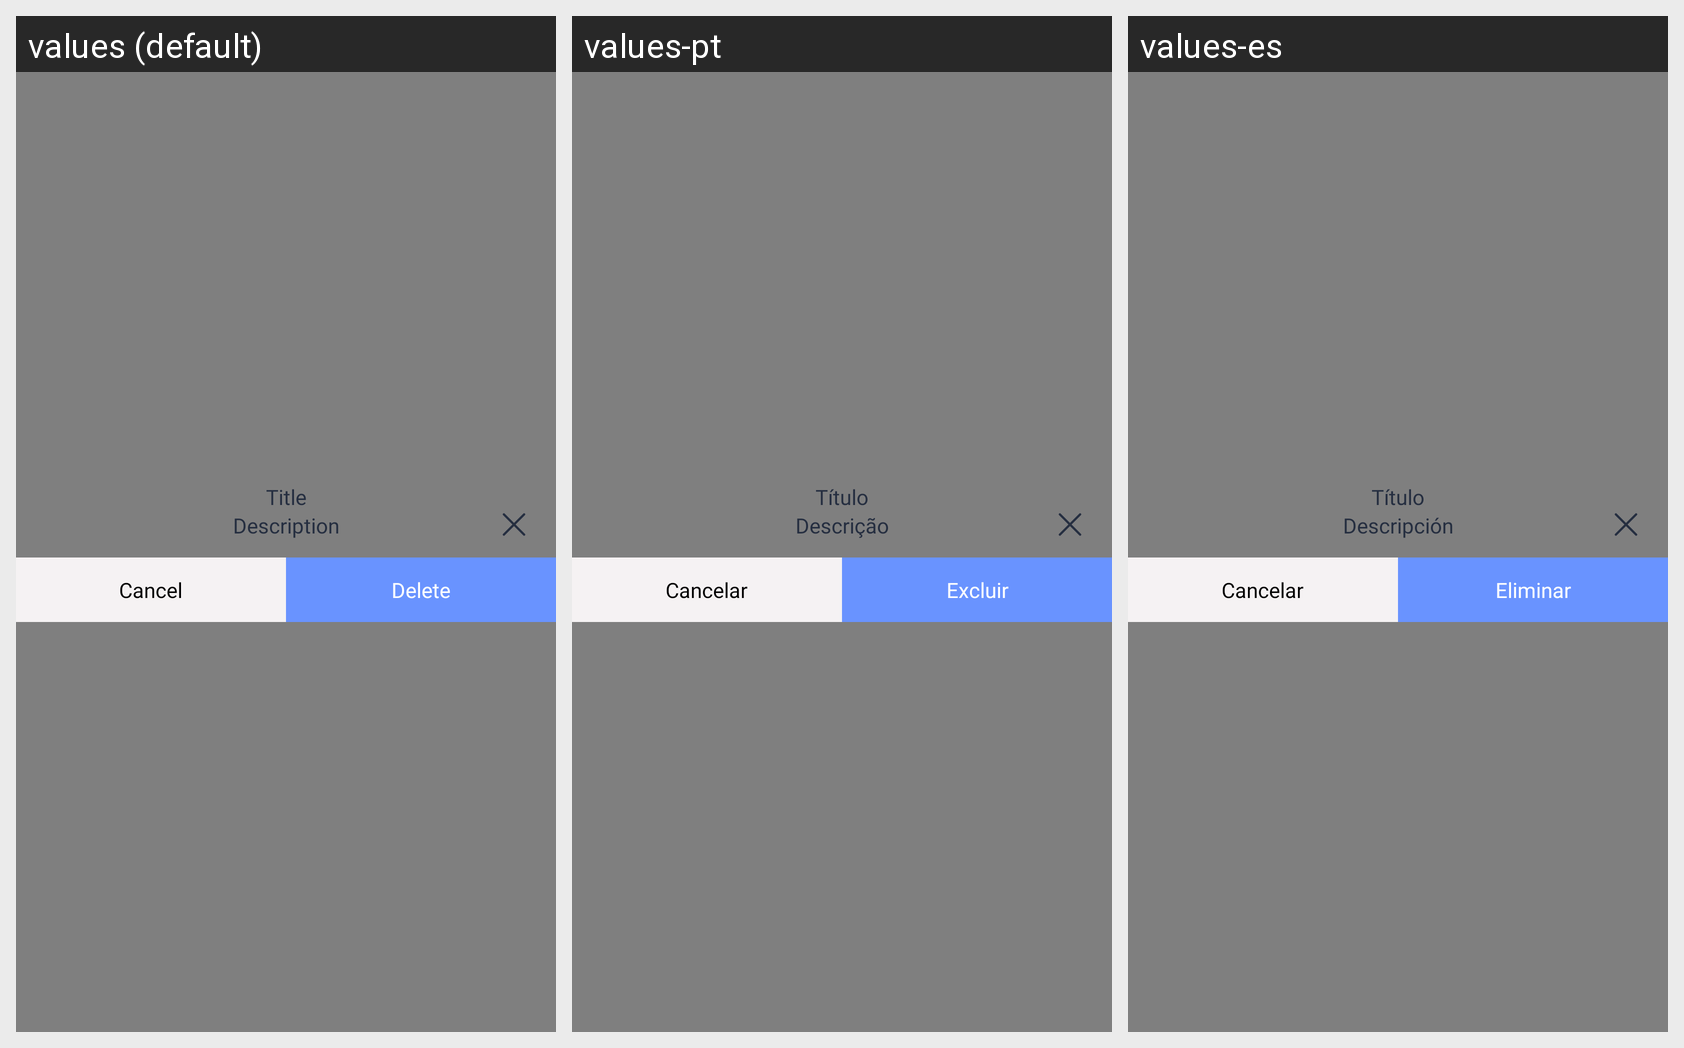

Translations of the strings shown on this Android screen, per locale in the grid:
Android screen res/layout/popup_confirm.xml rendered under 3 locales, left to right: values (default), values-pt, values-es. Device: Nexus 5 (rendered at 1080×1920; each locale shown at half size, 540×960, under a caption strip naming it); theme Theme.AIEmojiMaker.
Other locales in the repository, not shown: values-fr, values-hi, values-vi.
Strings drawn on this screen, with the default value and each locale's value (text and hints the layout hard-codes, and strings that could not be matched under every locale, appear in the picture but are not listed):

title
  values: Title
  values-pt: Título
  values-es: Título

description
  values: Description
  values-pt: Descrição
  values-es: Descripción

cancel
  values: Cancel
  values-pt: Cancelar
  values-es: Cancelar

delete
  values: Delete
  values-pt: Excluir
  values-es: Eliminar
